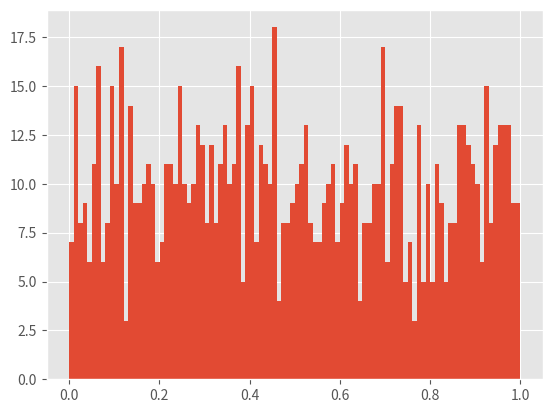

The script that saved this image: (Note: this script raises an exception after producing the figure.)
import numpy as np # import numpy library as np
import matplotlib.pyplot as plt # import pyplot library as plt 
plt.style.use('ggplot') # use "ggplot" style for graphs 

N = 1000 # size of R
np.random.seed(0) # initialization of the random number generator
R = np.random.rand(N) # generate random sequence and store it as R
# plot normalized histgram of R using 100 bins
plt.hist(R,bins=100,normed=True)
plt.show() # show plot
